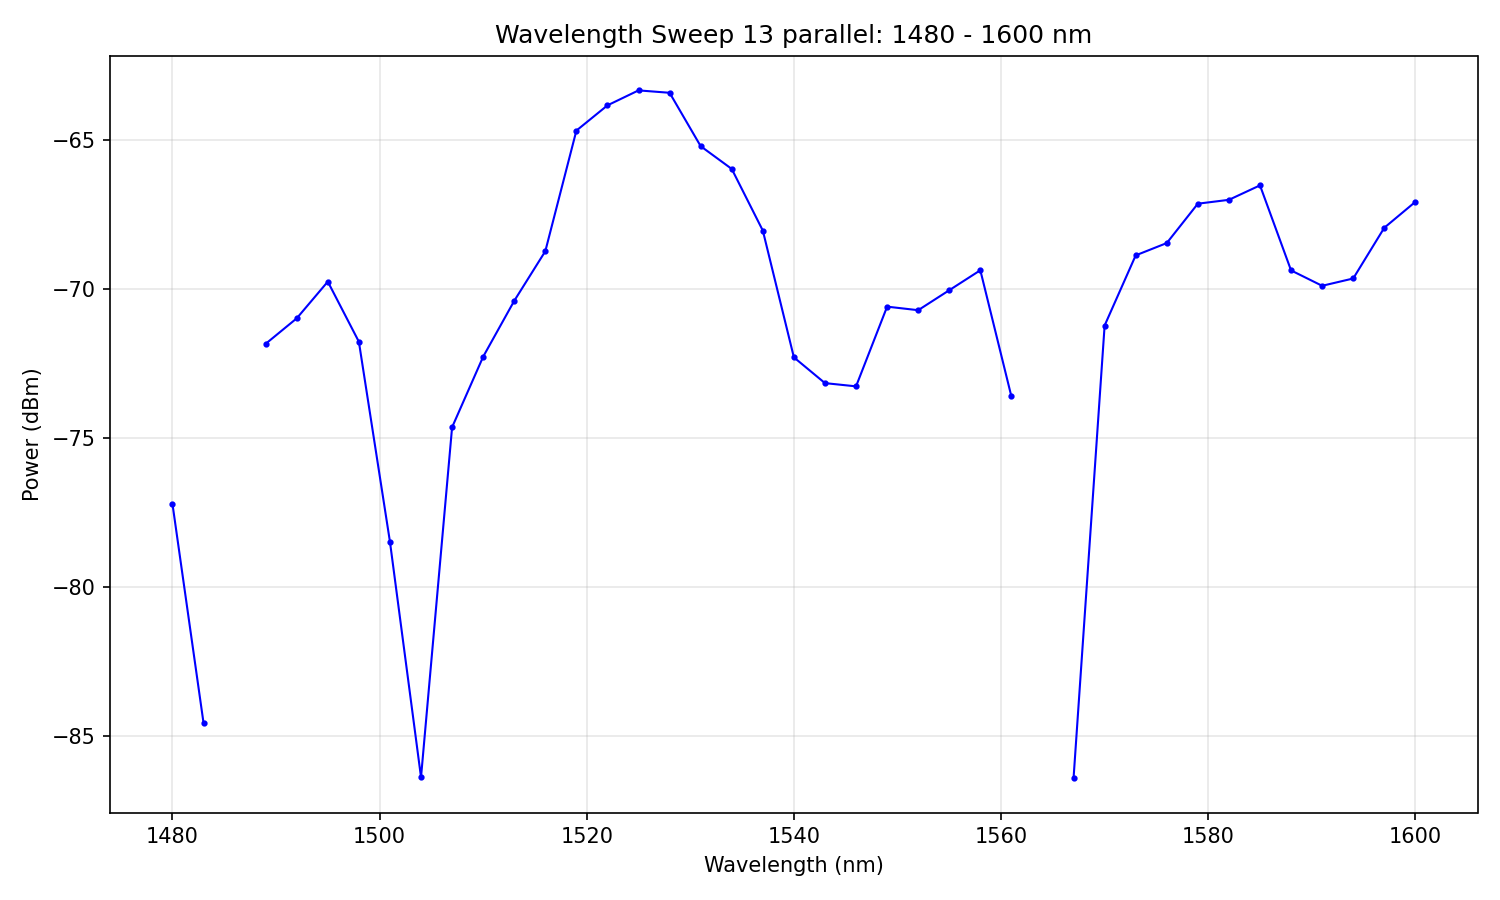

Values plotted in this chart, from the file beside it:
# Wavelength Sweep
# Date: 2026-02-05 11:22:34
# Start: 1480 nm
# Stop: 1600 nm
# Step: 3 nm
# Points: 41
# Duration: 46.3 s
#
wavelength_nm, power_dBm
1480, -77.19
1483, -84.54
1486, -inf
1489, -71.83
1492, -70.97
1495, -69.74
1498, -71.75
1501, -78.47
1504, -86.37
1507, -74.62
1510, -72.26
1513, -70.38
1516, -68.72
1519, -64.67
1522, -63.82
1525, -63.32
1528, -63.4
1531, -65.19
1534, -65.96
1537, -68.03
1540, -72.28
1543, -73.14
1546, -73.25
1549, -70.58
1552, -70.7
1555, -70.03
1558, -69.36
1561, -73.59
1564, -inf
1567, -86.4
1570, -71.21
1573, -68.86
1576, -68.44
1579, -67.12
1582, -66.99
1585, -66.51
1588, -69.36
1591, -69.88
1594, -69.63
1597, -67.93
1600, -67.06
